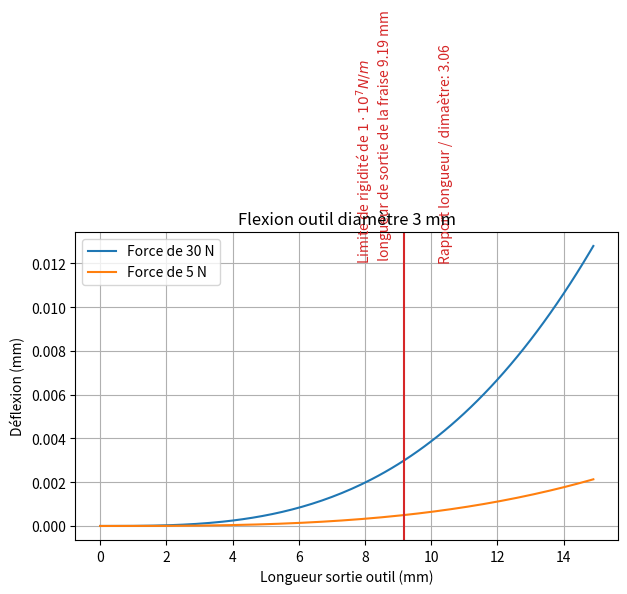

Generate this figure with matplotlib:

import matplotlib.pyplot as plt
import numpy as np
import pandas as pd
from sympy import *


# Variables
x = np.arange(0.0, 15.0, 0.1) #longueur sortie fraise en mm
E=650000 #module de Young carbure de tungstène en MPa
d=3 #diamètre outil en mm
F1=30 #force en N
F2=5 #force en N
expok=7
klimit=1*10**expok

#Equations
I= (np.pi*d**4)/64
y1=(F1*x**3)/(3*E*I)
y2=(F2*x**3)/(3*E*I)
llimite=round(((3*E*10**6*I/10**12)/(klimit))**(1/3)*1000,2)
rapport=round(llimite/d,2)

#Graphique
portrait = (7, 4)
paysage = (9.2, 5.8)
fig, ax = plt.subplots(figsize=portrait)
plt.subplots_adjust()

ax.plot(x, y1,label="Force de {} N" .format(F1))
ax.plot(x, y2,label="Force de {} N" .format(F2))
ax.set(xlabel="Longueur sortie outil (mm)", ylabel='Déflexion (mm)', title='Flexion outil diamètre {} mm' .format(d))
plt.grid()

# Draw a default vline at x=... that spans the yrange
color='tab:red'
plt.axvline(x=llimite, color = color)
ax.annotate('Limite de rigidité de $1 \cdot 10^{} N/m$ \n longueur de sortie de la fraise {} mm'.format(expok,llimite) ,
            (llimite-1.5, max(y1)-max(y1)*0.05), textcoords='data', color = color, rotation=90)
ax.annotate('Rapport longueur / dimaètre: {}'.format(rapport) ,
            (llimite+1, max(y1)-max(y1)*0.05), textcoords='data', color = color,rotation=90)

plt.legend(loc='best')
plt.show()

#Tableau
